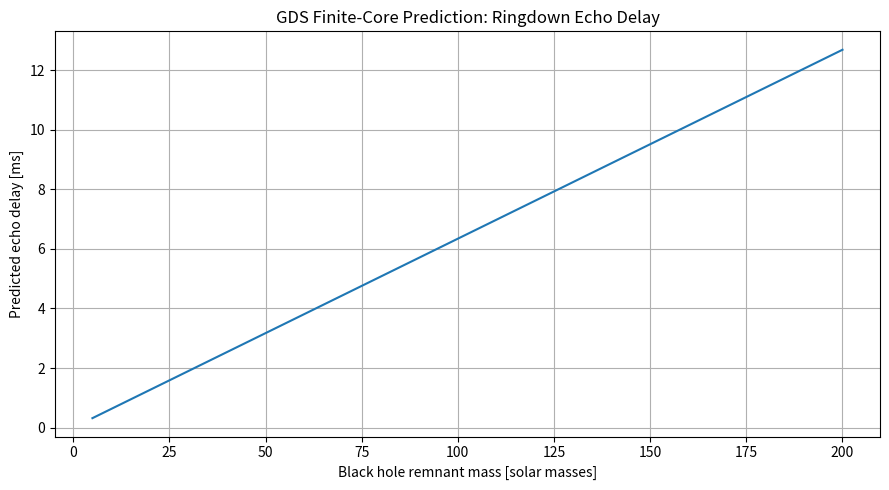

Python code for this plot:
import numpy as np
import matplotlib.pyplot as plt

M_solar = 1.98847e30
G = 6.67430e-11
c = 299792458.0

ratio = 25.0

masses = np.linspace(5, 200, 300)
echo_ms = []

for m in masses:
    M = m * M_solar
    R_s = 2.0 * G * M / c**2
    dt = 2.0 * R_s / c * np.log(ratio)
    echo_ms.append(dt * 1000.0)

echo_ms = np.array(echo_ms)

plt.figure(figsize=(9,5))
plt.plot(masses, echo_ms)
plt.xlabel("Black hole remnant mass [solar masses]")
plt.ylabel("Predicted echo delay [ms]")
plt.title("GDS Finite-Core Prediction: Ringdown Echo Delay")
plt.grid(True)
plt.tight_layout()
plt.savefig("gds_ligo_echo_delay_prediction.png", dpi=200)

print("=== GDS LIGO ECHO PREDICTION PLOT ===")
print("SAVED: gds_ligo_echo_delay_prediction.png")
print()
print("Key prediction:")
print("Echo delay scales approximately linearly with black-hole remnant mass.")
